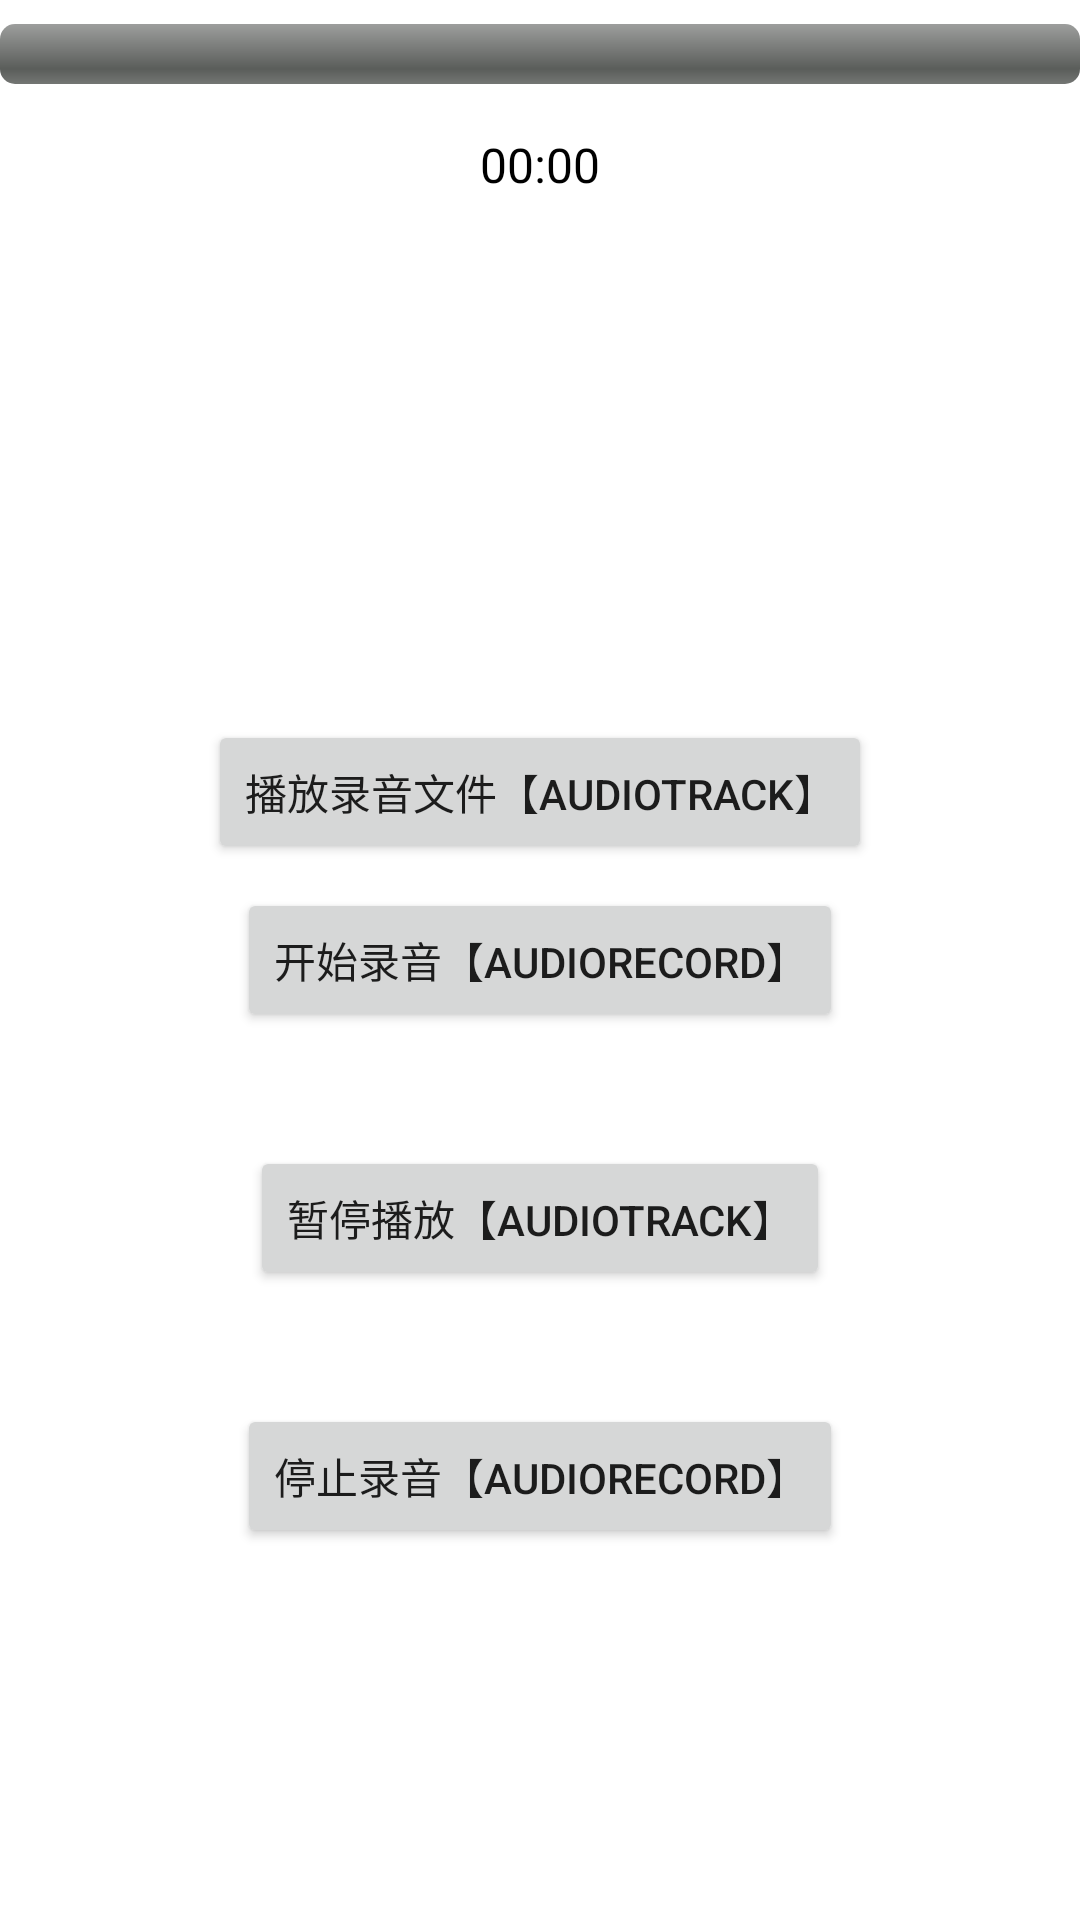

The Android layout XML behind this screen, and the referenced resources:
<!-- AndroidManifest.xml: application theme Theme.DroidMedia -->
<!-- res/layout/activity_audio.xml -->
<?xml version="1.0" encoding="utf-8"?>
<androidx.constraintlayout.widget.ConstraintLayout
    xmlns:android="http://schemas.android.com/apk/res/android"
    xmlns:app="http://schemas.android.com/apk/res-auto"
    xmlns:tools="http://schemas.android.com/tools"
    android:layout_width="match_parent"
    android:layout_height="match_parent"
    tools:context="com.example.droidmedia.activity.AudioActivity">

    <Button
        android:id="@+id/btn_start_record"
        android:layout_width="wrap_content"
        android:layout_height="wrap_content"
        android:text="开始录音【AudioRecord】"
        android:layout_marginRight="8dp"
        app:layout_constraintRight_toRightOf="parent"
        app:layout_constraintTop_toTopOf="parent"
        android:layout_marginTop="8dp"
        android:layout_marginLeft="8dp"
        app:layout_constraintLeft_toLeftOf="parent"
        app:layout_constraintBottom_toBottomOf="parent"
        android:layout_marginBottom="8dp"
        android:layout_marginStart="8dp"
        android:layout_marginEnd="8dp"/>

    <Button
        android:id="@+id/btn_stop_record"
        android:layout_width="wrap_content"
        android:layout_height="wrap_content"
        android:text="停止录音【AudioRecord】"
        android:layout_marginRight="8dp"
        app:layout_constraintRight_toRightOf="parent"
        android:layout_marginLeft="8dp"
        app:layout_constraintLeft_toLeftOf="parent"
        android:layout_marginTop="8dp"
        app:layout_constraintTop_toBottomOf="@+id/btn_start_record"
        app:layout_constraintBottom_toBottomOf="parent"
        android:layout_marginBottom="8dp"
        android:layout_marginStart="8dp"
        android:layout_marginEnd="8dp"/>

    <Button
        android:id="@+id/btn_pause_start_track"
        android:layout_width="wrap_content"
        android:layout_height="wrap_content"
        android:text="暂停播放【AudioTrack】"
        android:layout_marginRight="8dp"
        app:layout_constraintRight_toRightOf="parent"
        android:layout_marginLeft="8dp"
        app:layout_constraintLeft_toLeftOf="parent"
        android:layout_marginTop="8dp"
        app:layout_constraintTop_toBottomOf="@+id/btn_start_record"
        android:layout_marginBottom="8dp"
        app:layout_constraintBottom_toTopOf="@+id/btn_stop_record" />

    <Button
        android:id="@+id/btn_track_file"
        android:layout_width="wrap_content"
        android:layout_height="wrap_content"
        android:text="播放录音文件【AudioTrack】"
        android:layout_marginRight="8dp"
        app:layout_constraintRight_toRightOf="parent"
        android:layout_marginLeft="8dp"
        app:layout_constraintLeft_toLeftOf="parent"
        android:layout_marginBottom="8dp"
        app:layout_constraintBottom_toTopOf="@+id/btn_start_record" />
    
    <ProgressBar
        android:id="@+id/pb_record"
        android:layout_width="0dp"
        android:layout_height="20dp"
        style="@android:style/Widget.ProgressBar.Horizontal"
        app:layout_constraintRight_toRightOf="parent"
        app:layout_constraintLeft_toLeftOf="parent"
        app:layout_constraintTop_toTopOf="parent"
        android:layout_marginTop="8dp"
        android:max="100"/>

    <TextView
        android:id="@+id/tv_record_duration"
        android:layout_width="wrap_content"
        android:layout_height="wrap_content"
        android:text="00:00"
        android:textSize="16dp"
        android:textColor="@android:color/black"
        android:layout_marginRight="8dp"
        app:layout_constraintRight_toRightOf="parent"
        android:layout_marginLeft="8dp"
        app:layout_constraintLeft_toLeftOf="parent"
        android:layout_marginTop="16dp"
        app:layout_constraintTop_toBottomOf="@+id/pb_record"
        android:layout_marginStart="8dp"
        android:layout_marginEnd="8dp" />

</androidx.constraintlayout.widget.ConstraintLayout>
<!-- resources referenced by this layout -->
<resources>
  <style name="Theme.DroidMedia" parent="Theme.MaterialComponents.DayNight.DarkActionBar">
          
          <item name="colorPrimary">@color/purple_500</item>
          <item name="colorPrimaryVariant">@color/purple_700</item>
          <item name="colorOnPrimary">@color/white</item>
          
          <item name="colorSecondary">@color/teal_200</item>
          <item name="colorSecondaryVariant">@color/teal_700</item>
          <item name="colorOnSecondary">@color/black</item>
          
          <item name="android:statusBarColor" tools:targetApi="l">?attr/colorPrimaryVariant</item>
          
      </style>
  <!-- not gathered from this repository: default colours our renderer supplied (Android Studio template values) -->
  <color name="purple_500">#FF6200EE</color>
  <color name="purple_700">#FF3700B3</color>
  <color name="teal_200">#FF03DAC5</color>
  <color name="teal_700">#FF018786</color>
  <color name="black">#FF000000</color>
  <color name="white">#FFFFFFFF</color>
</resources>
